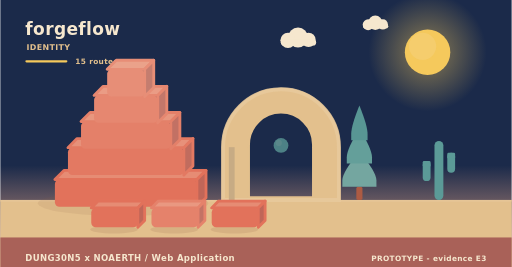
t = 0.00 s
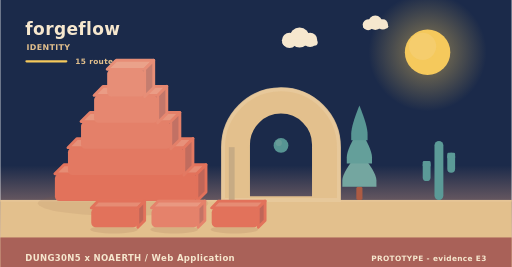
t = 2.02 s
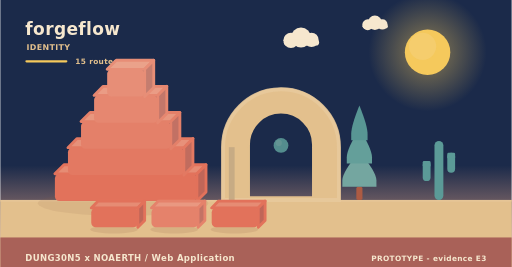
t = 3.90 s
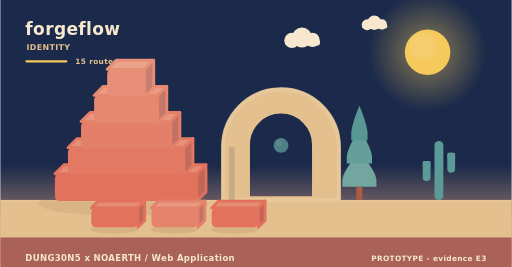
t = 5.20 s
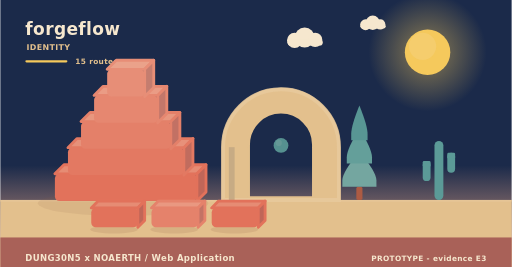
t = 8.75 s
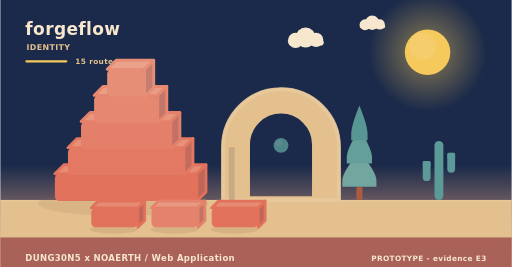
t = 10.00 s

The animated SVG that drew these frames (rendered in a browser with its animation timeline set to each time). Animation: 11 SMIL elements (animate=1,animateTransform=10); frames cover the first 10.00 s, repeats indefinitely.

<svg xmlns="http://www.w3.org/2000/svg" width="900" height="470" viewBox="0 0 900 470" role="img" aria-label="forgeflow - identity"><linearGradient id="skyh" x1="0" y1="0" x2="0" y2="1"><stop offset="0" stop-color="#1b2a4a"/><stop offset="0.62" stop-color="#1b2a4a"/><stop offset="1" stop-color="#f3ad8a"/></linearGradient><rect width="900" height="470" fill="url(#skyh)"/><radialGradient id="sunh"><stop offset="0.35" stop-color="#f5c95c" stop-opacity="0.34"/><stop offset="1" stop-color="#f5c95c" stop-opacity="0"/></radialGradient><circle cx="752" cy="92" r="104" fill="url(#sunh)"/><circle cx="752" cy="92" r="40" fill="#f5c95c"/><circle cx="743.2" cy="81.6" r="24" fill="#f5d27e" opacity="0.5"/><g><circle cx="524" cy="66" r="17.64" fill="#f6e7ce"/><circle cx="506.36" cy="71.04" r="13.44" fill="#f6e7ce"/><circle cx="542.48" cy="70.2" r="12.6" fill="#f6e7ce"/><rect x="493.76" y="69.36" width="62.16" height="10.92" rx="5.46" fill="#f6e7ce"/><animateTransform attributeName="transform" type="translate" values="0 0;24 0;0 0" dur="36s" begin="0s" repeatCount="indefinite"/></g><g><circle cx="660" cy="40" r="12.6" fill="#f6e7ce"/><circle cx="647.4" cy="43.6" r="9.6" fill="#f6e7ce"/><circle cx="673.2" cy="43" r="9" fill="#f6e7ce"/><rect x="638.4" y="42.4" width="44.4" height="7.8" rx="3.9" fill="#f6e7ce"/><animateTransform attributeName="transform" type="translate" values="0 0;-18 0;0 0" dur="46s" begin="3s" repeatCount="indefinite"/></g><rect x="0" y="352" width="900" height="118" fill="#e3c08d"/><rect x="0" y="352" width="900" height="3" fill="#e6c596"/><text x="44" y="62" font-family="Verdana,DejaVu Sans,sans-serif" font-size="30" font-weight="700" letter-spacing="0.6" fill="#f6e7ce" text-anchor="start">forgeflow</text><text x="46" y="88" font-family="Verdana,DejaVu Sans,sans-serif" font-size="14" font-weight="700" letter-spacing="0.6" fill="#e3c08d" text-anchor="start">IDENTITY</text><rect x="44" y="106" width="74" height="4" rx="2" fill="#f5c95c"/><text x="132" y="112" font-family="Verdana,DejaVu Sans,sans-serif" font-size="13" font-weight="700" letter-spacing="0.6" fill="#e3c08d" text-anchor="start">15 routes</text><ellipse cx="216" cy="358" rx="150" ry="22" fill="rgba(138,90,68,0.11)"/><g><path d="M96,306 L346,306 L362,290 L112,290 Z" fill="#e68c74" stroke="#e2725b" stroke-width="5" stroke-linejoin="round"/><path d="M346,306 L362,290 L362,338 L346,354 Z" fill="#c06658" stroke="#e2725b" stroke-width="5" stroke-linejoin="round"/><rect x="96" y="306" width="250" height="48" rx="8" fill="#e2725b"/><animateTransform attributeName="transform" type="translate" values="0 10;0 0" dur="0.9s" begin="0s" fill="freeze"/></g><g><path d="M119,260 L323,260 L339,244 L135,244 Z" fill="#e7917a" stroke="#e37962" stroke-width="5" stroke-linejoin="round"/><path d="M323,260 L339,244 L339,292 L323,308 Z" fill="#c16c5e" stroke="#e37962" stroke-width="5" stroke-linejoin="round"/><rect x="119" y="260" width="204" height="48" rx="8" fill="#e37962"/><animateTransform attributeName="transform" type="translate" values="0 10;0 0" dur="0.9s" begin="0.28s" fill="freeze"/></g><g><path d="M142,214 L300,214 L316,198 L158,198 Z" fill="#e8977f" stroke="#e48069" stroke-width="5" stroke-linejoin="round"/><path d="M300,214 L316,198 L316,246 L300,262 Z" fill="#c27164" stroke="#e48069" stroke-width="5" stroke-linejoin="round"/><rect x="142" y="214" width="158" height="48" rx="8" fill="#e48069"/><animateTransform attributeName="transform" type="translate" values="0 10;0 0" dur="0.9s" begin="0.56s" fill="freeze"/></g><g><path d="M165,168 L277,168 L293,152 L181,152 Z" fill="#ea9c85" stroke="#e68770" stroke-width="5" stroke-linejoin="round"/><path d="M277,168 L293,152 L293,200 L277,216 Z" fill="#c3776a" stroke="#e68770" stroke-width="5" stroke-linejoin="round"/><rect x="165" y="168" width="112" height="48" rx="8" fill="#e68770"/><animateTransform attributeName="transform" type="translate" values="0 10;0 0" dur="0.9s" begin="0.84s" fill="freeze"/></g><g><path d="M188,122 L254,122 L270,106 L204,106 Z" fill="#eaa28a" stroke="#e78e77" stroke-width="5" stroke-linejoin="round"/><path d="M254,122 L270,106 L270,154 L254,170 Z" fill="#c47d6f" stroke="#e78e77" stroke-width="5" stroke-linejoin="round"/><rect x="188" y="122" width="66" height="48" rx="8" fill="#e78e77"/><animateTransform attributeName="transform" type="translate" values="0 10;0 0" dur="0.9s" begin="1.12s" fill="freeze"/></g><path d="M392,352 L392,259.12 A102,102 0 0 1 596,259.12 L596,352 Z M436.88,348 L436.88,254.55 A57.12,57.12 0 0 1 551.12,254.55 L551.12,348 Z" fill="#e3c08d" fill-rule="evenodd" stroke="#e3c08d" stroke-width="5" stroke-linejoin="round"/><path d="M392,352 L392,259.12 A102,102 0 0 1 596,259.12 L596,352 Z" fill="none" stroke="#e8c99d" stroke-width="7" stroke-linecap="round" opacity="0.85"/><rect x="402.2" y="259.12" width="10.2" height="92.88" fill="#c7ab84"/><g><circle cx="494" cy="256" r="13" fill="#5b9a97"/><circle cx="490.1" cy="251.58" r="5.46" fill="#7aa9a2" opacity="0.55"/><animate attributeName="opacity" values="0.78;1;0.78" dur="5.2s" begin="0s" repeatCount="indefinite"/></g><rect x="626.6" y="328.64" width="10.8" height="23.36" rx="3" fill="#ac5b43"/><path d="M632,267.32 Q602,302.89 602,317.6 Q602,328.64 602,328.64 L662,328.64 Q662,328.64 662,317.6 Q662,302.89 632,267.32 Z" fill="#74a6a0"/><path d="M632,226.44 Q609.8,262.01 609.8,276.72 Q609.8,287.76 609.8,287.76 L654.2,287.76 Q654.2,287.76 654.2,276.72 Q654.2,262.01 632,226.44 Z" fill="#649f9a"/><path d="M632,185.56 Q617.6,221.13 617.6,235.84 Q617.6,246.88 617.6,246.88 L646.4,246.88 Q646.4,246.88 646.4,235.84 Q646.4,221.13 632,185.56 Z" fill="#589694"/><rect x="764.18" y="248" width="15.64" height="104" rx="7.82" fill="#5b9a97"/><rect x="743.48" y="283.36" width="13.8" height="35.36" rx="6.9" fill="#5b9a97"/><rect x="743.48" y="283.36" width="13.8" height="10.4" rx="2.3" fill="#5b9a97"/><rect x="786.72" y="268.8" width="13.8" height="35.36" rx="6.9" fill="#5b9a97"/><rect x="786.72" y="268.8" width="13.8" height="10.4" rx="2.3" fill="#5b9a97"/><ellipse cx="200" cy="404" rx="42" ry="7" fill="rgba(138,90,68,0.15)"/><g><path d="M160,366 L242,366 L254,354 L172,354 Z" fill="#e68c74" stroke="#e2725b" stroke-width="5" stroke-linejoin="round"/><path d="M242,366 L254,354 L254,388 L242,400 Z" fill="#c06658" stroke="#e2725b" stroke-width="5" stroke-linejoin="round"/><rect x="160" y="366" width="82" height="34" rx="8" fill="#e2725b"/><animateTransform attributeName="transform" type="translate" values="0 10;0 0" dur="0.7s" begin="0.8s" fill="freeze"/></g><ellipse cx="306" cy="404" rx="42" ry="7" fill="rgba(138,90,68,0.15)"/><g><path d="M266,366 L348,366 L360,354 L278,354 Z" fill="#e99881" stroke="#e5826b" stroke-width="5" stroke-linejoin="round"/><path d="M348,366 L360,354 L360,388 L348,400 Z" fill="#c37365" stroke="#e5826b" stroke-width="5" stroke-linejoin="round"/><rect x="266" y="366" width="82" height="34" rx="8" fill="#e5826b"/><animateTransform attributeName="transform" type="translate" values="0 10;0 0" dur="0.7s" begin="0.95s" fill="freeze"/></g><ellipse cx="412" cy="404" rx="42" ry="7" fill="rgba(138,90,68,0.15)"/><g><path d="M372,366 L454,366 L466,354 L384,354 Z" fill="#e68c74" stroke="#e2725b" stroke-width="5" stroke-linejoin="round"/><path d="M454,366 L466,354 L466,388 L454,400 Z" fill="#c06658" stroke="#e2725b" stroke-width="5" stroke-linejoin="round"/><rect x="372" y="366" width="82" height="34" rx="8" fill="#e2725b"/><animateTransform attributeName="transform" type="translate" values="0 10;0 0" dur="0.7s" begin="1.1s" fill="freeze"/></g><rect x="0" y="418" width="900" height="52" rx="0" fill="#a65c56" opacity="0.94"/><text x="44" y="460" font-family="Verdana,DejaVu Sans,sans-serif" font-size="15" font-weight="700" letter-spacing="0.6" fill="#f6e7ce" text-anchor="start">DUNG30N5 x NOAERTH  /  Web Application</text><text x="856" y="460" font-family="Verdana,DejaVu Sans,sans-serif" font-size="13" font-weight="700" letter-spacing="0.6" fill="#f6e7ce" text-anchor="end">PROTOTYPE  -  evidence E3</text></svg>
